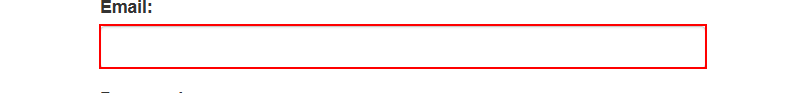
Workflow: Main

Step 1: type [Username] into the text box 'email' in window 'ACME System 1 - Log In' (msedge.exe)

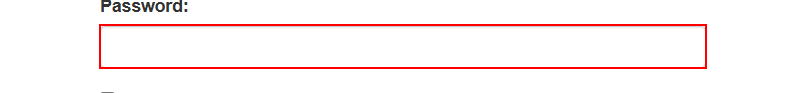
Step 2: type a value into the text box 'password' in window 'ACME System 1 - Log In' (msedge.exe)

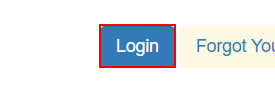
Step 3: click on the button in window 'ACME System 1 - Log In' (msedge.exe)
